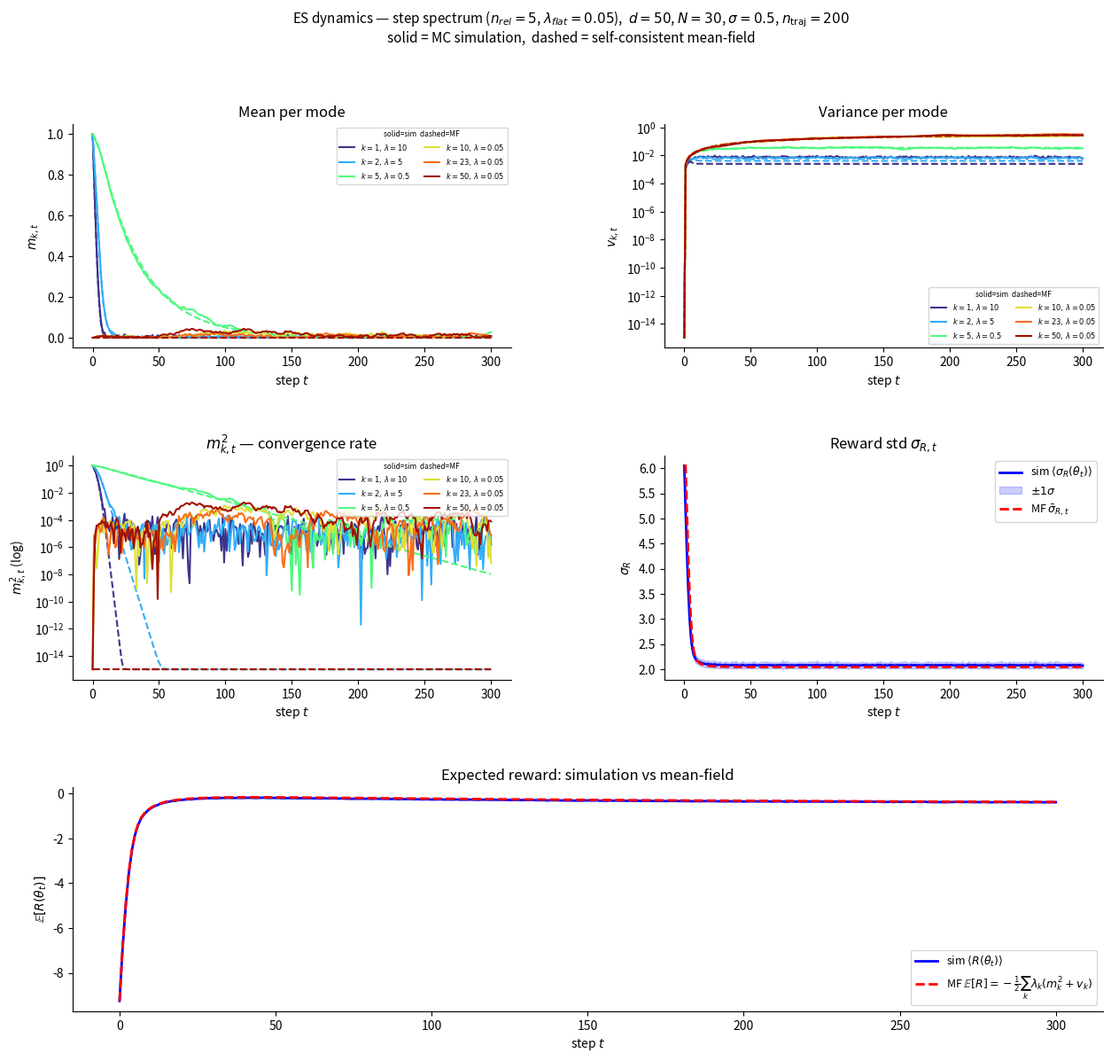

Generate this figure with matplotlib:
"""
Comparison of full ES simulation vs self-consistent (mean-field) equations
on a diagonal quadratic landscape.

ES update rule:
    theta_{t+1} = theta_t + alpha * (1/N) * sum_i Z_i * epsilon_i
    epsilon_i ~ N(0, I_d),  Z_i = (R_i - mu_R) / sigma_R
    R_i = R(theta_t + sigma * epsilon_i),  alpha = sigma / 2

Self-consistent mean-field equations (moment closure):
    m_{k,t+1}    = (1 - alpha*sigma/sigma_R_bar * lambda_k) * m_{k,t}
    v_{k,t+1}    = (1 - alpha*sigma/sigma_R_bar * lambda_k)^2 * v_{k,t} + alpha^2/N
    sigma_R_bar  = sqrt(sigma^2 * sum_k lambda_k^2*(m_k^2+v_k)
                        + sigma^4/2 * sum_k lambda_k^2 + sigma_xi^2)
where m_{k,t} = E[x_{k,t}], v_{k,t} = Var[x_{k,t}], x_{k,t} = u_k^T theta_t.

Usage examples:
    # default (50-dim, step spectrum)
    python simulate_selfconsistent.py

    # 1000-dim power-law spectrum
    python simulate_selfconsistent.py --dim 1000 --spectrum powerlaw --exponent 1.0 \\
        --sigma 0.3 --N 30 --T 500 --n-traj 100

    # 1000-dim 1/k spectrum (exponent=1 alias)
    python simulate_selfconsistent.py --dim 1000 --spectrum powerlaw --exponent 1 \\
        --n-modes-plot 8 --out figures/selfconsistent_dynamics/powerlaw1000.png
"""

import argparse
import os
import numpy as np
import matplotlib.pyplot as plt
from matplotlib.gridspec import GridSpec

# Vector fonts (Type 42 / TrueType embedded) + clean spine style
plt.rcParams.update({
    "pdf.fonttype": 42,
    "ps.fonttype":  42,
    "axes.spines.top":   False,
    "axes.spines.right": False,
})


# ── Spectrum builders ─────────────────────────────────────────────────────────

def make_spectrum(dim: int, kind: str, **kw) -> np.ndarray:
    """
    Build an eigenvalue spectrum of length `dim`.

    kind='step'      : n_rel large values then n_flat small values
                       kw: n_rel, large_vals (list), flat_val
    kind='powerlaw'  : lambda_k = scale / k^exponent  for k=1..dim
                       kw: exponent (default 1.0), scale (default 1.0)
    kind='geometric' : lambda_k = scale * ratio^(k-1)
                       kw: ratio (default 0.5), scale (default 1.0)
    """
    k = np.arange(1, dim + 1, dtype=float)
    if kind == 'step':
        n_rel     = kw.get('n_rel', 5)
        large_val = kw.get('large_vals', np.array([10., 5., 2., 1., 0.5]))
        flat_val  = kw.get('flat_val', 0.05)
        large_val = np.asarray(large_val)[:n_rel]
        if len(large_val) < n_rel:
            large_val = np.pad(large_val, (0, n_rel - len(large_val)),
                               constant_values=large_val[-1])
        return np.concatenate([large_val, np.full(dim - n_rel, flat_val)])
    elif kind == 'powerlaw':
        exponent = kw.get('exponent', 1.0)
        scale    = kw.get('scale', 1.0)
        return scale / k ** exponent
    elif kind == 'geometric':
        ratio = kw.get('ratio', 0.5)
        scale = kw.get('scale', 1.0)
        return scale * ratio ** (k - 1)
    else:
        raise ValueError(f"Unknown spectrum kind: {kind!r}")


# ── Landscape ─────────────────────────────────────────────────────────────────

def reward(theta: np.ndarray, eigvals: np.ndarray) -> float:
    """Quadratic reward R(theta) = -1/2 * theta^T diag(eigvals) theta."""
    return -0.5 * float(np.dot(eigvals, theta ** 2))


# ── Full ES simulation ────────────────────────────────────────────────────────

def es_step(theta: np.ndarray, eigvals: np.ndarray,
            sigma: float, N: int,
            sigma_xi: float = 0.0,
            rng: np.random.Generator = None) -> np.ndarray:
    """One ES update step. Returns new theta."""
    if rng is None:
        rng = np.random.default_rng()

    alpha = 0.5 * sigma
    eps   = rng.standard_normal((N, len(theta)))              # (N, d)
    R     = -0.5 * ((theta + sigma * eps) ** 2 @ eigvals)     # vectorised
    if sigma_xi > 0:
        R += sigma_xi * rng.standard_normal(N)

    std_R = R.std()
    if std_R < 1e-12:
        return theta.copy()

    Z = (R - R.mean()) / std_R                                # (N,)
    return theta + alpha / N * (Z @ eps)                      # (d,)


def run_es(eigvals: np.ndarray, theta0: np.ndarray,
           sigma: float, N: int, T: int,
           n_traj: int = 200, sigma_xi: float = 0.0,
           seed: int = 0) -> np.ndarray:
    """
    Run n_traj independent ES trajectories for T steps.
    Returns theta_all of shape (T+1, n_traj, d).
    """
    rng = np.random.default_rng(seed)
    d   = len(eigvals)
    theta_all        = np.empty((T + 1, n_traj, d))
    theta_all[0]     = theta0

    for j in range(n_traj):
        th = theta0.copy()
        for t in range(T):
            th = es_step(th, eigvals, sigma, N,
                         sigma_xi=sigma_xi, rng=rng)
            theta_all[t + 1, j] = th
        if (j + 1) % max(1, n_traj // 5) == 0:
            print(f"  trajectories: {j+1}/{n_traj}")

    return theta_all


# ── Self-consistent mean-field equations ─────────────────────────────────────

def mf_step(m: np.ndarray, v: np.ndarray,
            eigvals: np.ndarray, sigma: float, N: int,
            sigma_xi: float = 0.0):
    """One step of the mean-field moment equations. Returns (m_new, v_new, sigma_R_bar)."""
    alpha = 0.5 * sigma
    lam2  = eigvals ** 2

    sigma_R_sq  = (sigma ** 2 * np.dot(lam2, m ** 2 + v)
                   + 0.5 * sigma ** 4 * lam2.sum()
                   + sigma_xi ** 2)
    sigma_R_bar = np.sqrt(max(sigma_R_sq, 1e-30))

    c = 1.0 - alpha * sigma / sigma_R_bar * eigvals
    return c * m, c ** 2 * v + alpha ** 2 / N, sigma_R_bar


def run_mf(eigvals: np.ndarray, theta0: np.ndarray,
           sigma: float, N: int, T: int,
           sigma_xi: float = 0.0):
    """
    Integrate the mean-field equations for T steps.
    Returns m_traj (T+1, d), v_traj (T+1, d), sigmaR_traj (T+1,).
    """
    d    = len(eigvals)
    m    = theta0.astype(float).copy()
    v    = np.zeros(d)
    lam2 = eigvals ** 2

    m_traj  = np.empty((T + 1, d))
    v_traj  = np.empty((T + 1, d))
    sR_traj = np.empty(T + 1)

    m_traj[0]  = m
    v_traj[0]  = v
    sR_traj[0] = np.sqrt(sigma ** 2 * np.dot(lam2, m ** 2)
                         + 0.5 * sigma ** 4 * lam2.sum() + sigma_xi ** 2)

    for t in range(T):
        m, v, sR      = mf_step(m, v, eigvals, sigma, N, sigma_xi=sigma_xi)
        m_traj[t + 1]  = m
        v_traj[t + 1]  = v
        sR_traj[t + 1] = sR

    return m_traj, v_traj, sR_traj


# ── Observable helpers ────────────────────────────────────────────────────────

def expected_reward_mf(m: np.ndarray, v: np.ndarray,
                       eigvals: np.ndarray) -> float:
    return -0.5 * float(np.dot(eigvals, m ** 2 + v))


def theoretical_sigmaR(theta: np.ndarray, eigvals: np.ndarray,
                       sigma: float, sigma_xi: float = 0.0) -> float:
    lam2 = eigvals ** 2
    return np.sqrt(sigma ** 2 * np.dot(lam2, theta ** 2)
                   + 0.5 * sigma ** 4 * lam2.sum()
                   + sigma_xi ** 2)


# ── Plotting ──────────────────────────────────────────────────────────────────

def plot_results(eigvals, theta_all, m_traj, v_traj, sR_mf,
                 sigma, N, T, n_traj, n_modes_plot,
                 spectrum_label, out):
    d     = len(eigvals)
    steps = np.arange(T + 1)

    sim_mean = theta_all.mean(axis=1)   # (T+1, d)
    sim_var  = theta_all.var(axis=1)    # (T+1, d)

    ER_mf  = np.array([expected_reward_mf(m_traj[t], v_traj[t], eigvals)
                        for t in range(T + 1)])
    ER_sim = np.mean(
        -0.5 * (theta_all ** 2 @ eigvals), axis=1)   # (T+1,)

    # sigma_R: theoretical value averaged over trajectories
    lam2       = eigvals ** 2
    sR_sq_all  = (sigma ** 2 * (theta_all ** 2 @ lam2)
                  + 0.5 * sigma ** 4 * lam2.sum())    # (T+1, n_traj)
    sR_all     = np.sqrt(np.maximum(sR_sq_all, 0))
    sR_sim_mean = sR_all.mean(axis=1)
    sR_sim_std  = sR_all.std(axis=1)

    # Choose modes to display: log-spaced indices across the spectrum
    idx         = np.unique(np.round(
                      np.geomspace(1, d, n_modes_plot) - 1
                  ).astype(int))
    mode_labels = [rf"$k={k+1},\,\lambda={eigvals[k]:.2g}$" for k in idx]
    colors      = plt.cm.turbo(np.linspace(0.05, 0.95, len(idx)))

    fig = plt.figure(figsize=(15, 13))
    gs  = GridSpec(3, 2, figure=fig, hspace=0.48, wspace=0.35)

    def _add_mode_panel(ax, ys_sim, ys_mf, ylabel, title, logy=False):
        for k, lbl, col in zip(idx, mode_labels, colors):
            fn = ax.semilogy if logy else ax.plot
            fn(steps, np.abs(ys_sim[:, k]) + 1e-15, color=col, lw=1.5, label=lbl)
            fn(steps, np.abs(ys_mf[:, k])  + 1e-15, color=col, lw=1.5, ls='--')
        ax.set_xlabel("step $t$")
        ax.set_ylabel(ylabel)
        ax.set_title(title)
        ax.legend(fontsize=6, ncol=2, title="solid=sim  dashed=MF",
                  title_fontsize=6)

    _add_mode_panel(fig.add_subplot(gs[0, 0]),
                    sim_mean, m_traj,
                    r"$m_{k,t}$", "Mean per mode")

    _add_mode_panel(fig.add_subplot(gs[0, 1]),
                    sim_var, v_traj,
                    r"$v_{k,t}$", "Variance per mode", logy=True)

    _add_mode_panel(fig.add_subplot(gs[1, 0]),
                    sim_mean ** 2, m_traj ** 2,
                    r"$m_{k,t}^2$ (log)", r"$m_{k,t}^2$ — convergence rate",
                    logy=True)

    ax = fig.add_subplot(gs[1, 1])
    ax.plot(steps, sR_sim_mean, 'b-', lw=2,
            label=r'sim $\langle\sigma_R(\theta_t)\rangle$')
    ax.fill_between(steps,
                    sR_sim_mean - sR_sim_std,
                    sR_sim_mean + sR_sim_std,
                    alpha=0.2, color='b', label=r'$\pm1\sigma$')
    ax.plot(steps, sR_mf, 'r--', lw=2,
            label=r'MF $\bar{\sigma}_{R,t}$')
    ax.set_xlabel("step $t$")
    ax.set_ylabel(r"$\sigma_R$")
    ax.set_title(r"Reward std $\sigma_{R,t}$")
    ax.legend(fontsize=9)

    ax = fig.add_subplot(gs[2, :])
    ax.plot(steps, ER_sim, 'b-',  lw=2,
            label=r'sim $\langle R(\theta_t)\rangle$')
    ax.plot(steps, ER_mf,  'r--', lw=2,
            label=r'MF $\mathbb{E}[R]=-\frac{1}{2}\sum_k\lambda_k(m_k^2+v_k)$')
    ax.set_xlabel("step $t$")
    ax.set_ylabel(r"$\mathbb{E}[R(\theta_t)]$")
    ax.set_title("Expected reward: simulation vs mean-field")
    ax.legend(fontsize=9)

    fig.suptitle(
        rf"ES dynamics — {spectrum_label},  $d={d}$, $N={N}$, "
        rf"$\sigma={sigma}$, $n_{{\mathrm{{traj}}}}={n_traj}$"
        "\n"
        r"solid = MC simulation,  dashed = self-consistent mean-field",
        fontsize=11)

    os.makedirs(os.path.dirname(out) or ".", exist_ok=True)
    stem = os.path.splitext(out)[0]
    plt.savefig(stem + ".png", dpi=150, bbox_inches='tight')
    plt.savefig(stem + ".pdf",           bbox_inches='tight')
    print(f"Saved {stem}.png  +  {stem}.pdf")
    plt.show()


# ── CLI ───────────────────────────────────────────────────────────────────────

def parse_args():
    p = argparse.ArgumentParser(
        description="Simulate ES dynamics and compare to self-consistent equations.")

    # Spectrum
    p.add_argument("--dim",      type=int,   default=50,
                   help="Dimensionality d (default: 50)")
    p.add_argument("--spectrum", type=str,   default="step",
                   choices=["step", "powerlaw", "geometric"],
                   help="Eigenspectrum type (default: step)")
    p.add_argument("--exponent", type=float, default=1.0,
                   help="Power-law exponent for --spectrum powerlaw (default: 1.0 = 1/k)")
    p.add_argument("--scale",    type=float, default=1.0,
                   help="Scale factor for spectrum (default: 1.0)")
    p.add_argument("--ratio",    type=float, default=0.5,
                   help="Decay ratio for --spectrum geometric (default: 0.5)")
    # Step-spectrum specific
    p.add_argument("--n-rel",    type=int,   default=5,
                   help="Number of relevant modes for step spectrum (default: 5)")
    p.add_argument("--flat-val", type=float, default=0.05,
                   help="Flat eigenvalue for step spectrum (default: 0.05)")

    # Initial condition
    p.add_argument("--init-scale", type=float, default=1.0,
                   help="Initial |theta_k| for the first n-rel modes (default: 1.0)")

    # ES hyperparameters
    p.add_argument("--sigma",    type=float, default=0.5,
                   help="Perturbation std sigma (default: 0.5)")
    p.add_argument("--N",        type=int,   default=30,
                   help="Population size N (default: 30)")
    p.add_argument("--T",        type=int,   default=300,
                   help="Number of ES steps (default: 300)")
    p.add_argument("--n-traj",   type=int,   default=200,
                   help="Number of MC trajectories (default: 200)")
    p.add_argument("--sigma-xi", type=float, default=0.0,
                   help="Observation noise std (default: 0.0)")
    p.add_argument("--seed",     type=int,   default=42)

    # Plot
    p.add_argument("--n-modes-plot", type=int, default=6,
                   help="Number of modes to show in panels (log-spaced, default: 6)")
    p.add_argument("--out", type=str,
                   default="figures/selfconsistent_dynamics/es_mf_comparison.png",
                   help="Output figure path")

    return p.parse_args()


# ── Main ──────────────────────────────────────────────────────────────────────

def main():
    args = parse_args()
    d    = args.dim

    # Build spectrum
    if args.spectrum == "step":
        eigvals = make_spectrum(d, "step",
                                n_rel=args.n_rel, flat_val=args.flat_val)
        spectrum_label = (rf"step spectrum ($n_{{rel}}={args.n_rel}$, "
                          rf"$\lambda_{{flat}}={args.flat_val}$)")
    elif args.spectrum == "powerlaw":
        eigvals = make_spectrum(d, "powerlaw",
                                exponent=args.exponent, scale=args.scale)
        spectrum_label = rf"power-law $\lambda_k = {args.scale}/k^{{{args.exponent}}}$"
    else:  # geometric
        eigvals = make_spectrum(d, "geometric",
                                ratio=args.ratio, scale=args.scale)
        spectrum_label = rf"geometric $\lambda_k = {args.scale}\cdot{args.ratio}^{{k-1}}$"

    # Initial condition: first n_rel modes displaced, rest zero
    theta0 = np.zeros(d)
    n_init = min(args.n_rel if args.spectrum == "step" else d, d)
    theta0[:n_init] = args.init_scale

    print(f"\nSpectrum : {spectrum_label}")
    print(f"d={d}  N={args.N}  sigma={args.sigma}  T={args.T}  "
          f"n_traj={args.n_traj}  seed={args.seed}")
    print(f"eigvals  : min={eigvals.min():.3g}  max={eigvals.max():.3g}  "
          f"sum={eigvals.sum():.3g}  Tr[Q^2]={np.dot(eigvals,eigvals):.3g}")

    print("\nRunning full ES simulation ...")
    theta_all = run_es(eigvals, theta0, args.sigma, args.N, args.T,
                       n_traj=args.n_traj, sigma_xi=args.sigma_xi,
                       seed=args.seed)

    print("Running mean-field equations ...")
    m_traj, v_traj, sR_mf = run_mf(eigvals, theta0, args.sigma, args.N, args.T,
                                    sigma_xi=args.sigma_xi)

    plot_results(eigvals, theta_all, m_traj, v_traj, sR_mf,
                 sigma=args.sigma, N=args.N, T=args.T, n_traj=args.n_traj,
                 n_modes_plot=args.n_modes_plot,
                 spectrum_label=spectrum_label,
                 out=args.out)


if __name__ == "__main__":
    main()
